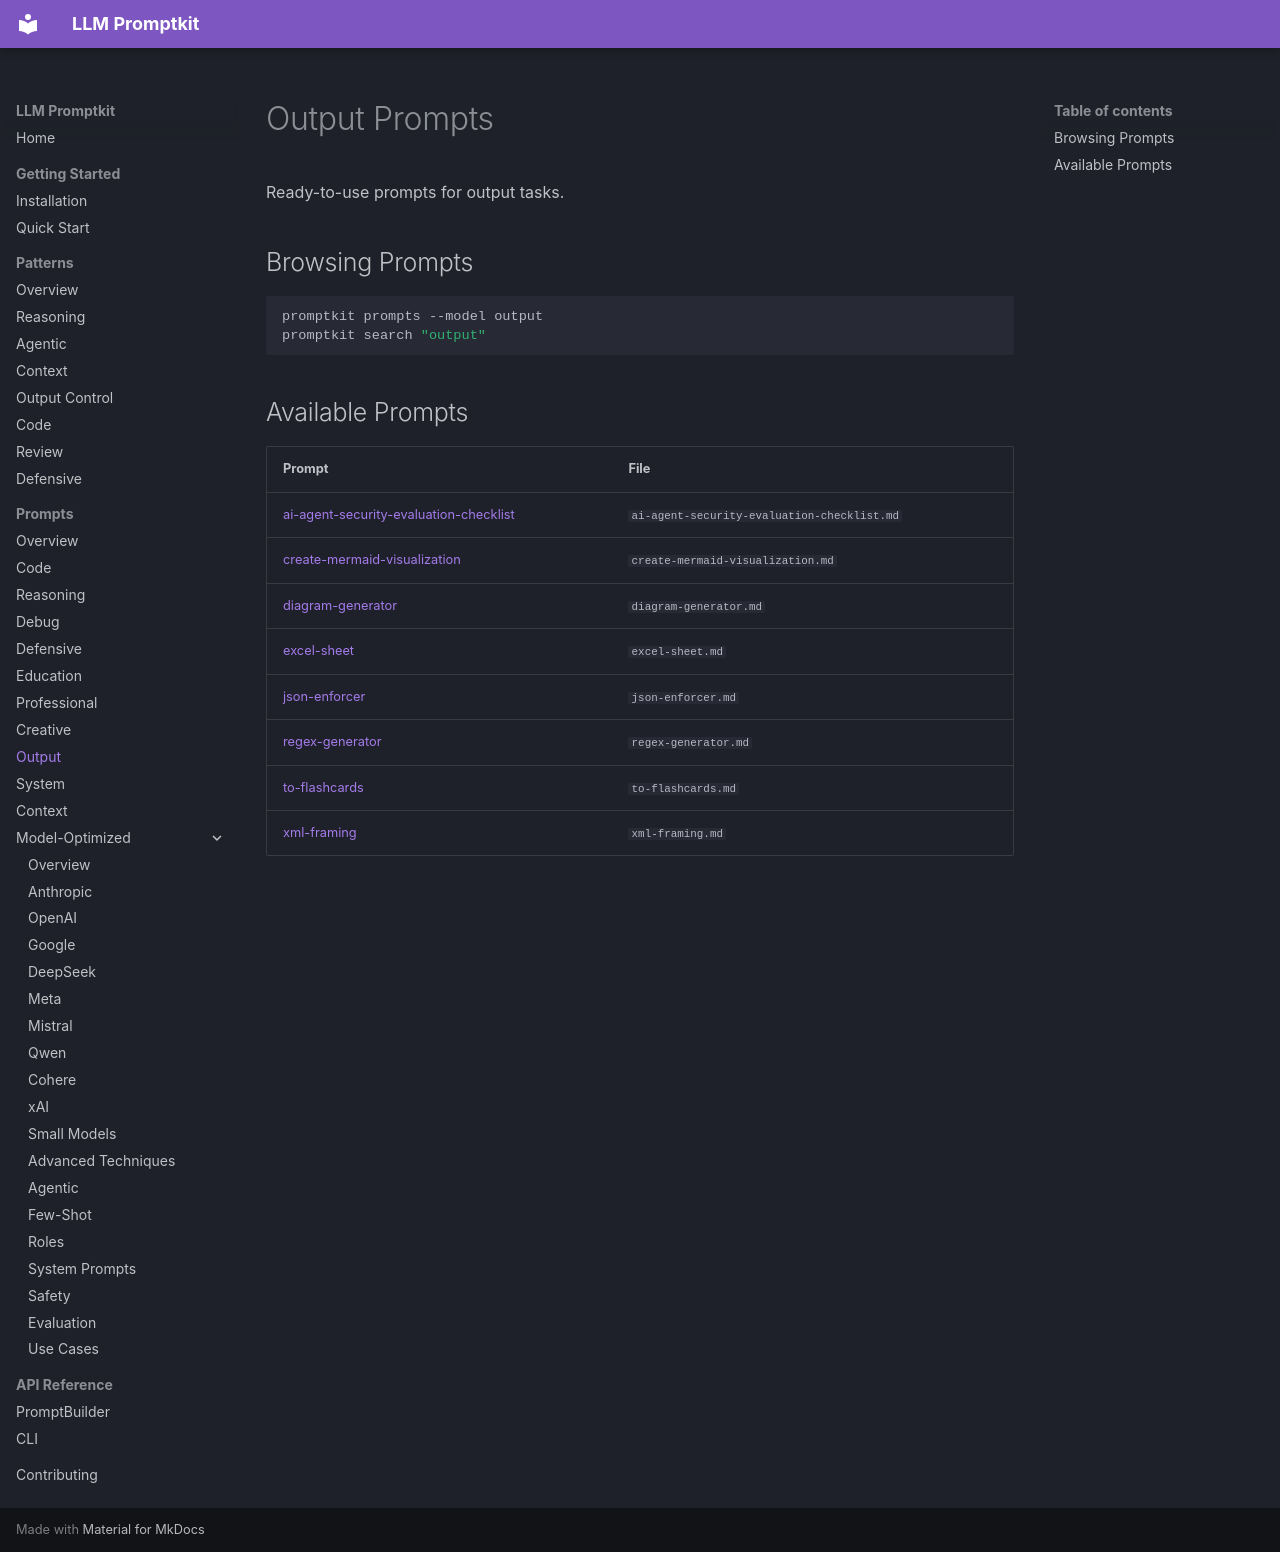

repository: Petsku01/promptkit · page: prompts/output/index.html · generator: mkdocs

# Output Prompts

Ready-to-use prompts for output tasks.

## Browsing Prompts

```bash
promptkit prompts --model output
promptkit search "output"
```

## Available Prompts

| Prompt | File |
|--------|------|
| [ai-agent-security-evaluation-checklist](ai-agent-security-evaluation-checklist.md) | `ai-agent-security-evaluation-checklist.md` |
| [create-mermaid-visualization](create-mermaid-visualization.md) | `create-mermaid-visualization.md` |
| [diagram-generator](diagram-generator.md) | `diagram-generator.md` |
| [excel-sheet](excel-sheet.md) | `excel-sheet.md` |
| [json-enforcer](json-enforcer.md) | `json-enforcer.md` |
| [regex-generator](regex-generator.md) | `regex-generator.md` |
| [to-flashcards](to-flashcards.md) | `to-flashcards.md` |
| [xml-framing](xml-framing.md) | `xml-framing.md` |
